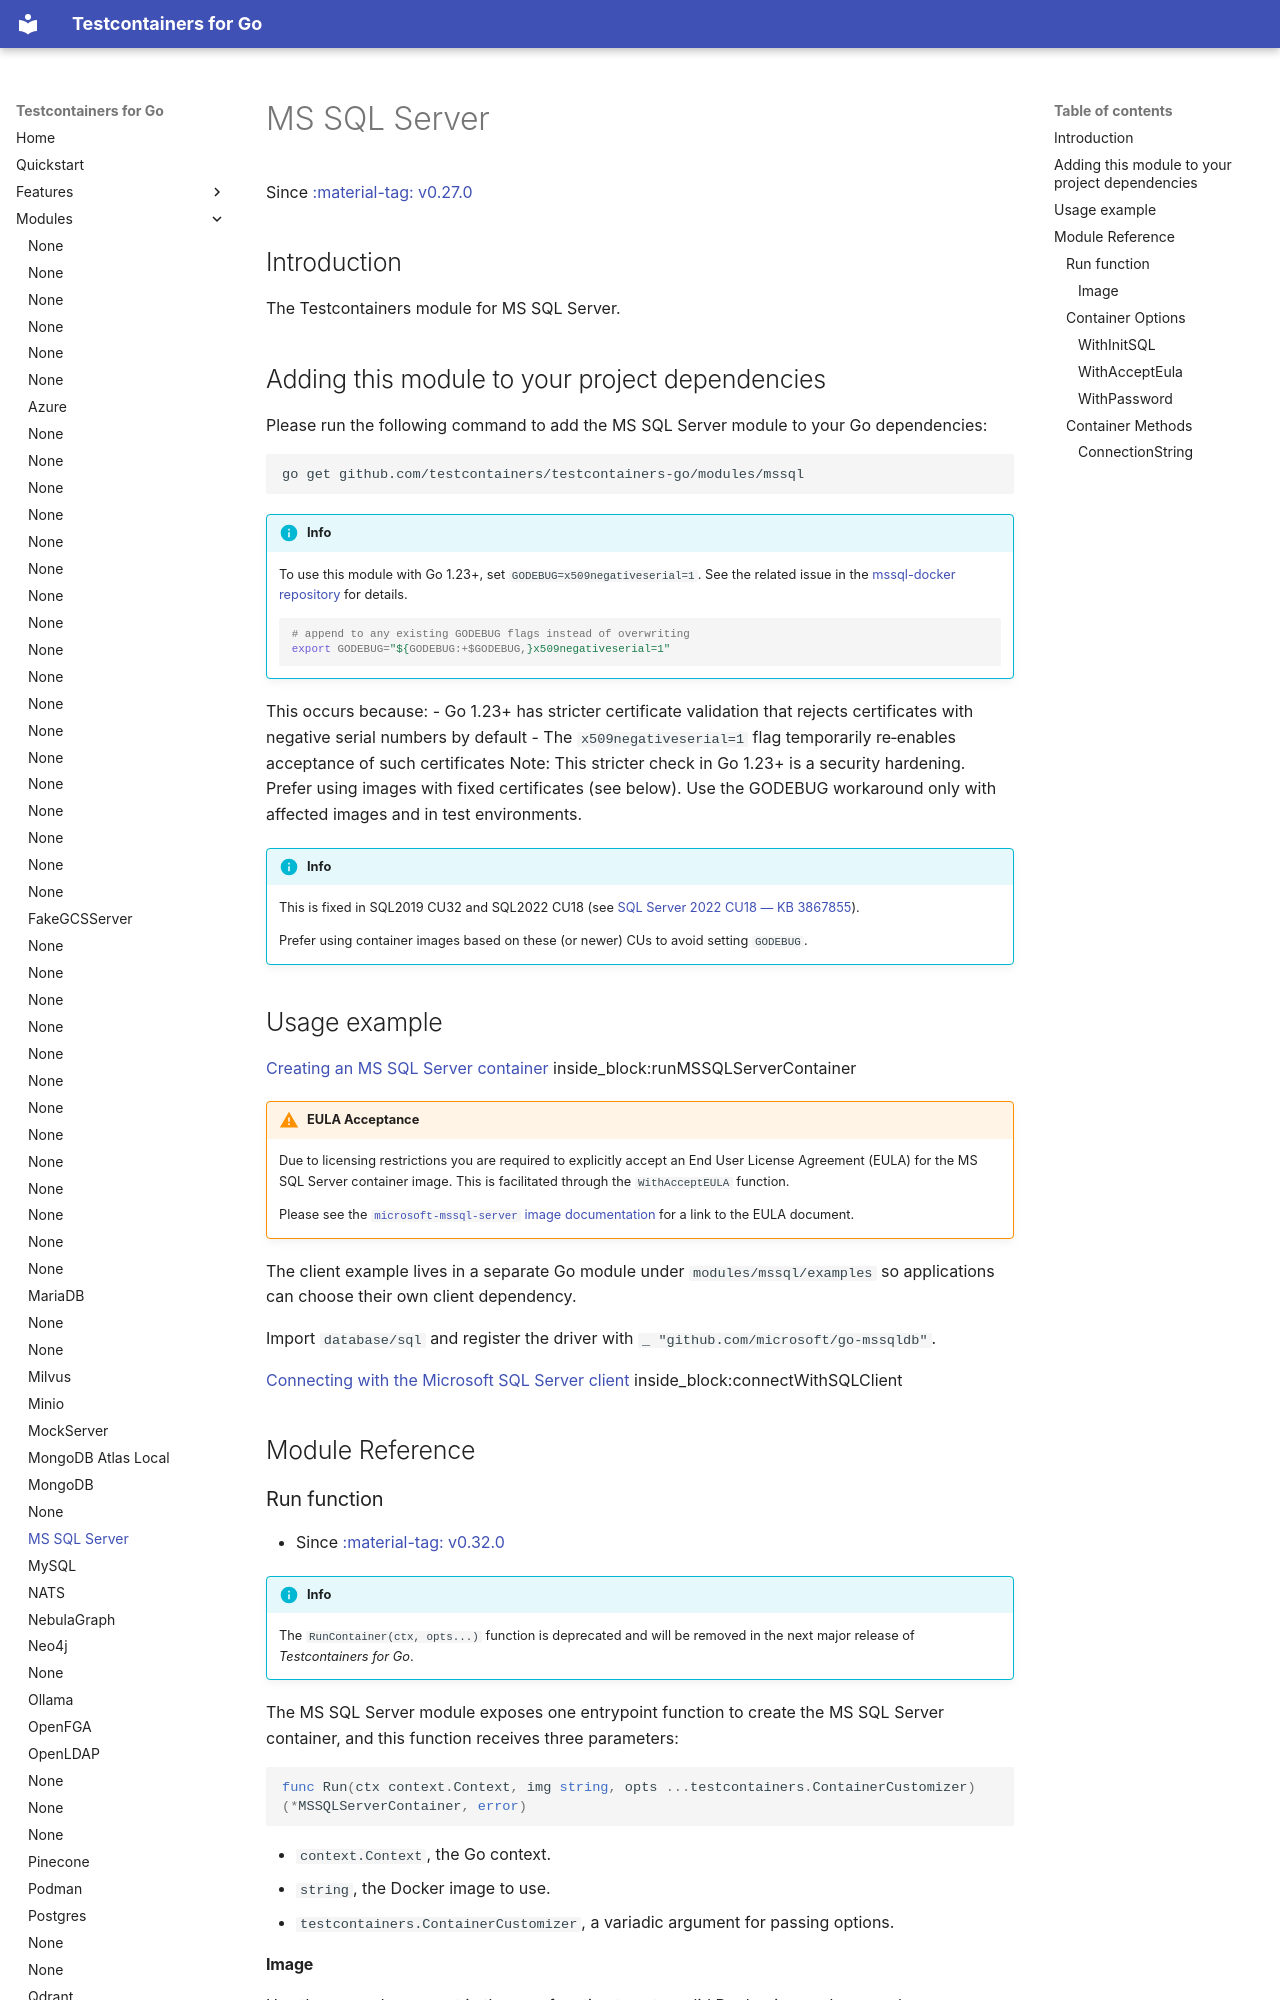

repository: testcontainers/testcontainers-go · page: modules/mssql/index.html · generator: mkdocs

# MS SQL Server

Since <a href="https://github.com/testcontainers/testcontainers-go/releases/tag/v0.27.0"><span class="tc-version">:material-tag: v0.27.0</span></a>

## Introduction

The Testcontainers module for MS SQL Server.

## Adding this module to your project dependencies

Please run the following command to add the MS SQL Server module to your Go dependencies:

```
go get github.com/testcontainers/testcontainers-go/modules/mssql
```

!!!info
    To use this module with Go 1.23+, set `GODEBUG=x509negativeserial=1`. See the related issue in the [mssql-docker repository](https://github.com/microsoft/mssql-docker/issues/895) for details.
    
    ```shell
    # append to any existing GODEBUG flags instead of overwriting
    export GODEBUG="${GODEBUG:+$GODEBUG,}x509negativeserial=1"
    ```
This occurs because:
- Go 1.23+ has stricter certificate validation that rejects certificates with negative serial numbers by default
- The `x509negativeserial=1` flag temporarily re‑enables acceptance of such certificates
Note: This stricter check in Go 1.23+ is a security hardening. Prefer using images with fixed certificates (see below). Use the GODEBUG workaround only with affected images and in test environments.

!!!info
    This is fixed in SQL2019 CU32 and SQL2022 CU18 (see [SQL Server 2022 CU18 — KB 3867855](https://learn.microsoft.com/en-us/troubleshoot/sql/releases/sqlserver-2022/cumulativeupdate18#3867855)).
    
    Prefer using container images based on these (or newer) CUs to avoid setting `GODEBUG`.

## Usage example

<!--codeinclude-->
[Creating an MS SQL Server container](../../modules/mssql/examples_test.go) inside_block:runMSSQLServerContainer
<!--/codeinclude-->

!!! warning "EULA Acceptance"
    Due to licensing restrictions you are required to explicitly accept an End User License Agreement (EULA) for the MS SQL Server container image. This is facilitated through the `WithAcceptEULA` function.

    Please see the [`microsoft-mssql-server` image documentation](https://hub.docker.com/_/microsoft-mssql-server#environment-variables) for a link to the EULA document.

The client example lives in a separate Go module under `modules/mssql/examples` so
applications can choose their own client dependency.

Import `database/sql` and register the driver with `_ "github.com/microsoft/go-mssqldb"`.

<!--codeinclude-->
[Connecting with the Microsoft SQL Server client](../../modules/mssql/examples/examples_test.go) inside_block:connectWithSQLClient
<!--/codeinclude-->

## Module Reference

### Run function

- Since <a href="https://github.com/testcontainers/testcontainers-go/releases/tag/v0.32.0"><span class="tc-version">:material-tag: v0.32.0</span></a>

!!!info
    The `RunContainer(ctx, opts...)` function is deprecated and will be removed in the next major release of _Testcontainers for Go_.

The MS SQL Server module exposes one entrypoint function to create the MS SQL Server container, and this function receives three parameters:

```golang
func Run(ctx context.Context, img string, opts ...testcontainers.ContainerCustomizer) (*MSSQLServerContainer, error)
```

- `context.Context`, the Go context.
- `string`, the Docker image to use.
- `testcontainers.ContainerCustomizer`, a variadic argument for passing options.
